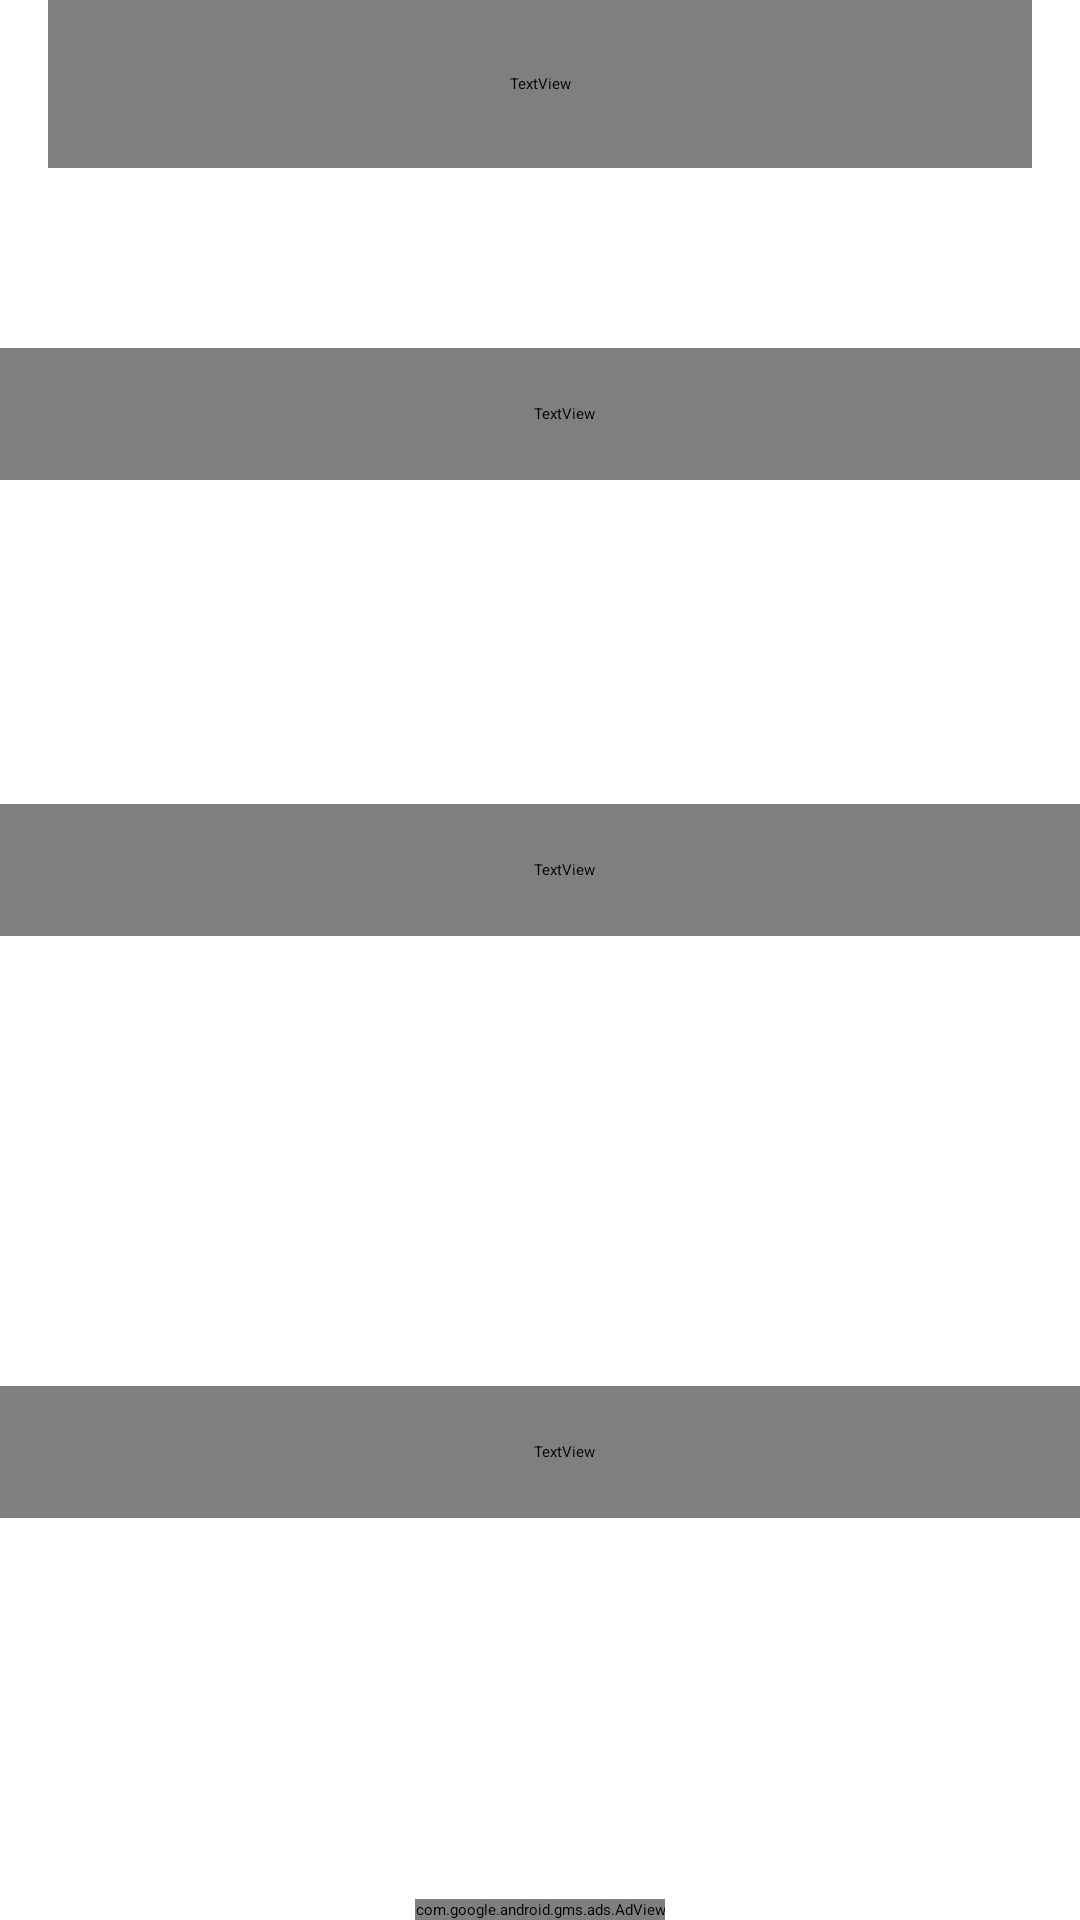

Produce the Android XML layout that renders to this screen, including the resource entries it uses.
<!-- AndroidManifest.xml: application theme Theme.BanglaTextPhotoEditor -->
<!-- res/layout/activity_sample.xml -->
<?xml version="1.0" encoding="utf-8"?>
    <LinearLayout
        xmlns:android="http://schemas.android.com/apk/res/android"
        xmlns:app="http://schemas.android.com/apk/res-auto"
        xmlns:tools="http://schemas.android.com/tools"
        android:layout_width="match_parent"
        android:layout_height="match_parent"
        tools:context=".SampleActivity"
        android:orientation="vertical">
        <RelativeLayout android:layout_width="match_parent"
            android:layout_height="56dp">

            <androidx.appcompat.widget.Toolbar
                android:id="@+id/toolbar_sample"
                android:layout_width="match_parent"
                android:layout_height="?attr/actionBarSize"
                android:layout_alignParentBottom="true">

                <TextView
                    android:layout_width="match_parent"
                    android:layout_height="?attr/actionBarSize"
                    android:layout_marginRight="16dp"
                    android:fontFamily="san_bold"
                    android:gravity="center"
                    android:text="@string/choose_a_background"
                    android:textColor="@android:color/white"
                    android:textSize="18sp" />
            </androidx.appcompat.widget.Toolbar>
        </RelativeLayout>
        <RelativeLayout android:layout_width="match_parent" android:layout_height="match_parent">
            <ScrollView android:layout_width="match_parent" android:layout_height="wrap_content" android:layout_marginBottom="8dp" android:layout_above="@+id/adView">
                <LinearLayout android:orientation="vertical" android:layout_width="match_parent" android:layout_height="wrap_content">
                    <androidx.recyclerview.widget.RecyclerView android:id="@+id/recyclerSuggest" android:layout_width="match_parent" android:layout_height="60dp" android:nestedScrollingEnabled="false"/>
                    <TextView android:textSize="14sp" android:textColor="@color/white" android:gravity="center_vertical"
                        android:paddingLeft="16dp"
                        android:layout_width="match_parent"
                        android:layout_height="44dp" android:text="@string/color" android:fontFamily="san_regular"/>
                    <androidx.recyclerview.widget.RecyclerView android:id="@+id/recyclerColor" android:layout_width="match_parent" android:layout_height="100dp" android:nestedScrollingEnabled="false"/>
                    <androidx.cardview.widget.CardView android:layout_width="match_parent" android:layout_height="wrap_content" android:layout_marginLeft="8dp" android:layout_marginTop="8dp" android:layout_marginRight="8dp" app:cardBackgroundColor="@color/white" app:cardCornerRadius="4dp">
                        <LinearLayout android:orientation="vertical" android:id="@+id/fb_native_container" android:layout_width="match_parent" android:layout_height="wrap_content"/>
                    </androidx.cardview.widget.CardView>
                    <TextView android:textSize="14sp" android:textColor="@color/white" android:gravity="center_vertical" android:paddingLeft="16dp" android:layout_width="match_parent" android:layout_height="44dp" android:text="@string/nature" android:fontFamily="san_regular"/>
                    <androidx.recyclerview.widget.RecyclerView android:id="@+id/recyclerNature" android:layout_width="match_parent" android:layout_height="150dp" android:nestedScrollingEnabled="false"/>
                    <TextView android:textSize="14sp" android:textColor="@color/white" android:gravity="center_vertical" android:paddingLeft="16dp" android:layout_width="match_parent" android:layout_height="44dp" android:text="@string/flowers" android:fontFamily="san_regular"/>
                    <androidx.recyclerview.widget.RecyclerView android:id="@+id/recyclerFlowers" android:layout_width="match_parent" android:layout_height="120dp" android:nestedScrollingEnabled="false"/>
                    <TextView android:textSize="14sp" android:textColor="@color/white" android:gravity="center_vertical" android:paddingLeft="16dp" android:layout_width="match_parent" android:layout_height="44dp" android:text="@string/night_sky" android:fontFamily="san_regular"/>
                    <androidx.recyclerview.widget.RecyclerView android:id="@+id/recyclerNight" android:layout_width="match_parent" android:layout_height="150dp" android:nestedScrollingEnabled="false"/>
                </LinearLayout>
            </ScrollView>
            <com.google.android.gms.ads.AdView android:id="@+id/adView" android:layout_width="wrap_content" android:layout_height="wrap_content" android:layout_alignParentBottom="true" android:layout_centerHorizontal="true" app:adSize="SMART_BANNER" app:adUnitId="@string/BannerG"/>
        </RelativeLayout>
    </LinearLayout>
<!-- resources referenced by this layout -->
<resources>
  <color name="white">#ffffffff</color>
  <string name="BannerG">ca-app-pub-9526889295508192/4686809722</string>
  <string name="choose_a_background">Choose a background</string>
  <string name="color">Color</string>
  <string name="flowers">Flowers</string>
  <string name="nature">Nature</string>
  <string name="night_sky">Night Sky</string>
  <style name="Theme.BanglaTextPhotoEditor" parent="Theme.MaterialComponents.DayNight.DarkActionBar">
          
          <item name="colorPrimary">#BA48D5</item>
          <item name="colorPrimaryVariant">#632173</item>
          <item name="colorOnPrimary">@color/white</item>
          
          <item name="colorSecondary">@color/material_deep_teal_200</item>
          <item name="colorSecondaryVariant">@color/material_deep_teal_500</item>
          <item name="colorOnSecondary">@color/black</item>
          
          <item name="android:statusBarColor" tools:targetApi="l">?attr/colorPrimaryVariant</item>
          
      </style>
  <color name="material_deep_teal_200">#ff80cbc4</color>
  <color name="material_deep_teal_500">#ff008577</color>
  <color name="black">#ff000000</color>
</resources>
